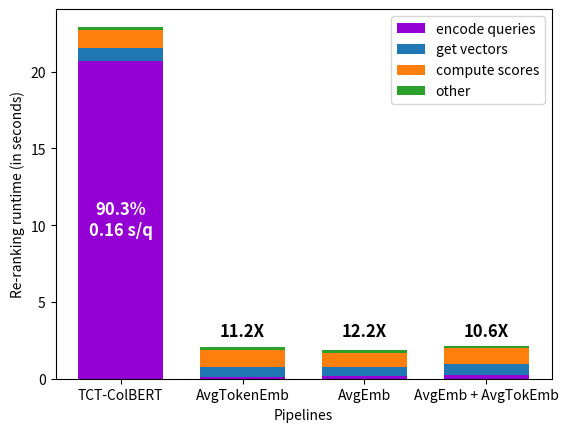

This chart was generated by the following Python code:
import argparse
from typing import Any, Dict, List

import numpy as np
from matplotlib import pyplot as plt


def parse_args():
    """
    Parse command-line arguments.

    Returns:
        argparse.Namespace: Parsed command-line arguments.

    Arguments:
        Run the script with --help or -h to see the full list of arguments.
    """
    parser = argparse.ArgumentParser()
    return parser.parse_args()


def plot_runtimes(profiles: List[Dict[str, Any]]):
    def extract_runtimes(key: str) -> List[Any]:
        return [profile[key] for profile in profiles]

    names = extract_runtimes("name")
    index_call = extract_runtimes("total")
    encode_queries = extract_runtimes("encode_queries")
    get_vectors = extract_runtimes("_get_vectors")
    compute_scores = extract_runtimes("_compute_scores")
    other = extract_runtimes("other")

    fig, ax = plt.subplots()

    bar_width = 0.7
    bars = [
        ax.bar(names, encode_queries, color="darkviolet", label="encode queries", width=bar_width),
        ax.bar(names, get_vectors, bottom=encode_queries, label="get vectors", width=bar_width),
        ax.bar(names, compute_scores, bottom=np.array(encode_queries) + np.array(get_vectors), label="compute scores", width=bar_width),
        ax.bar(names, other, bottom=np.array(encode_queries) + np.array(get_vectors) + np.array(compute_scores), label="other", width=bar_width),
    ]

    # Add percentage text for the first bar of "encode_queries"
    bar = bars[0][0]
    runtime = encode_queries[0]
    ax.text(
        bar.get_x() + bar.get_width() / 2,
        bar.get_y() + bar.get_height() / 2,
        f'{(runtime / index_call[0]) * 100:.1f}%\n{runtime / 128:.2f} s/q',
        ha='center',
        va='center',
        color='white',
        fontsize=12,
        fontweight='bold',
    )

    # Add speedup text for bars except the first
    for i in range(1, len(names)):
        bar = bars[0][i]
        ax.text(
            bar.get_x() + bar.get_width() / 2,
            bar.get_y() + 2.5,
            f'{index_call[0] / index_call[i]:.1f}X',
            ha='center',
            va='bottom',
            color='black',
            fontsize=12,
            fontweight='bold',
        )

    ax.set_xlabel('Pipelines')
    ax.set_ylabel('Re-ranking runtime (in seconds)')
    ax.legend()

    fig.savefig("reranking_runtimes.png", transparent=True)


def main(args: argparse.Namespace) -> None:
    """
    Create plots for CPU re-ranking runtime profiles.

    See parse_args() for command-line arguments.

    Args:
        args (argparse.Namespace): Parsed command-line arguments.
    """
    profiles = [
        {
            "name": "TCT-ColBERT",
            "total": 22.92713,
            "encode_queries": 20.70111,
            "_get_vectors": 0.8245,
            "_compute_scores": 1.18664,
            "other": 0.21488,
        },
        {
            "name": "AvgTokenEmb",
            "total": 2.04237,
            "encode_queries": 0.09653,
            "_get_vectors": 0.67664,
            "_compute_scores": 1.074,
            "other": 0.1952,
        },
        {
            "name": "AvgEmb",
            "total": 1.87285,
            "encode_queries": 0.20171,
            "_get_vectors": 0.56513,
            "_compute_scores": 0.91053,
            "other": 0.19548,
        },
        {
            "name": "AvgEmb + AvgTokEmb",
            "total": 2.16339,
            "encode_queries": 0.23985,
            "_get_vectors": 0.69988,
            "_compute_scores": 1.03983,
            "other": 0.18383,
        },
    ]

    plot_runtimes(profiles)


if __name__ == "__main__":
    args = parse_args()
    main(args)
